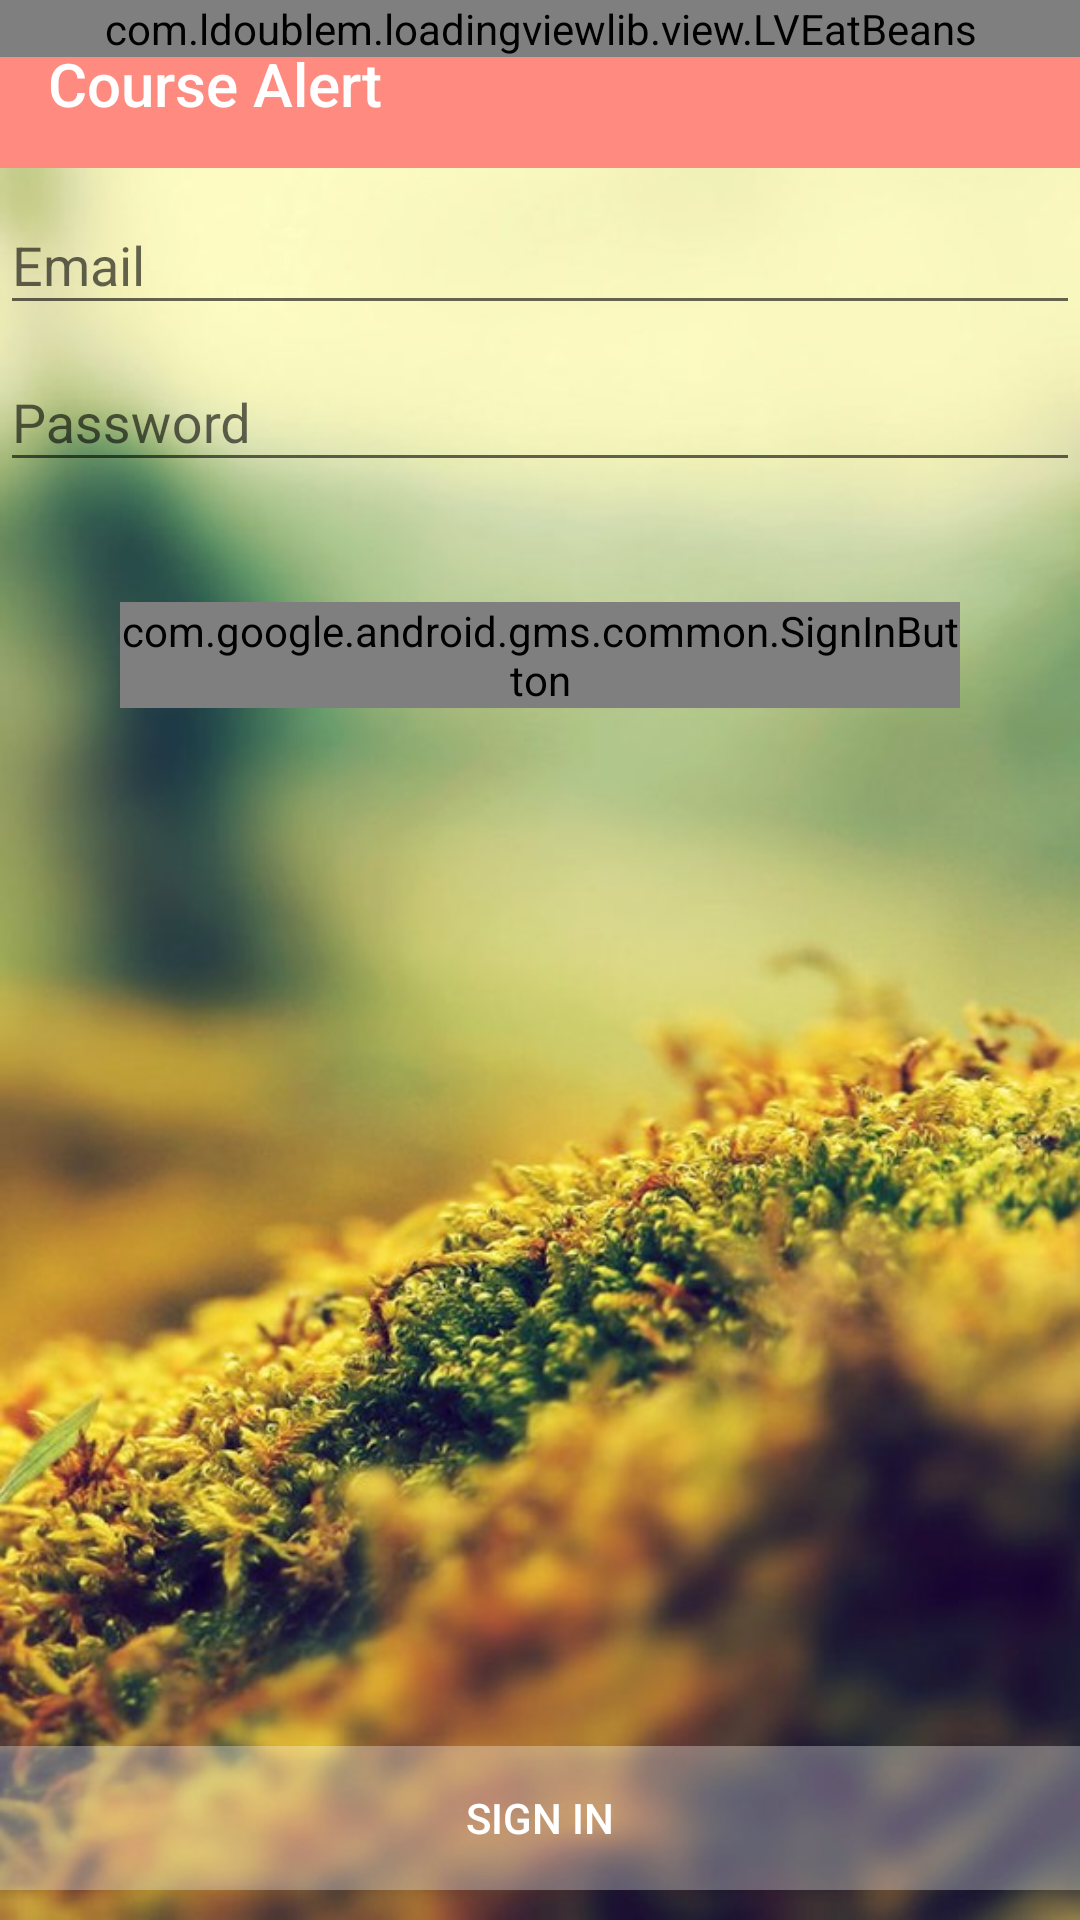

Produce the Android XML layout that renders to this screen, including the resource entries it uses.
<!-- AndroidManifest.xml: application theme AppTheme -->
<!-- res/layout/activity_sign_in.xml -->
<?xml version="1.0" encoding="utf-8"?>
<RelativeLayout xmlns:android="http://schemas.android.com/apk/res/android"
    xmlns:tools="http://schemas.android.com/tools"
    android:layout_width="match_parent"
    android:layout_height="match_parent"
    xmlns:app="http://schemas.android.com/apk/res-auto"
    android:background="@drawable/wall1"
    tools:context="com.adamapps.coursealert.GettingStarted.SignInActivity">

    <include
        android:id="@+id/tool"
        layout="@layout/toolbar" />

    <LinearLayout
        android:layout_width="match_parent"
        android:layout_height="wrap_content"
        android:layout_below="@id/tool"
        android:orientation="vertical">

        <android.support.design.widget.TextInputLayout
            android:layout_width="match_parent"
            android:layout_height="wrap_content">

            <android.support.design.widget.TextInputEditText
                android:id="@+id/signInEmail"
                android:layout_width="match_parent"
                android:layout_height="wrap_content"
                android:hint="Email"
                android:inputType="textEmailAddress" />
        </android.support.design.widget.TextInputLayout>

        <android.support.design.widget.TextInputLayout
            android:layout_width="match_parent"
            android:layout_height="wrap_content">

            <android.support.design.widget.TextInputEditText
                android:id="@+id/signInPass"
                android:layout_width="match_parent"
                android:layout_height="wrap_content"
                android:hint="Password"
                android:inputType="textPassword" />
        </android.support.design.widget.TextInputLayout>

        <com.google.android.gms.common.SignInButton
            android:id="@+id/google"
            android:layout_width="match_parent"
            android:layout_height="wrap_content"
            android:layout_margin="40dp"

            android:clickable="true"
            android:foreground="?android:attr/selectableItemBackground" />
    </LinearLayout>
    <com.ldoublem.loadingviewlib.view.LVEatBeans
        android:id="@+id/loading"
        android:layout_width="match_parent"
        android:layout_height="wrap_content"
        android:layout_alignParentTop="true"
        android:layout_alignParentLeft="true"
        android:layout_alignParentStart="true" />
    <Button
        android:layout_width="match_parent"
        android:layout_height="wrap_content"
        android:layout_alignParentBottom="true"
        android:text="Sign In"
        android:textColor="#ffffff"
        android:background="#50ffffff"
        android:layout_marginBottom="10dp"
        android:clickable="true"
        android:onClick="signMeIn"/>

</RelativeLayout>
<!-- res/layout/toolbar.xml (included above) -->
<?xml version="1.0" encoding="utf-8"?>
<LinearLayout xmlns:android="http://schemas.android.com/apk/res/android"
    android:layout_width="match_parent"
    android:layout_height="wrap_content"
    xmlns:app="http://schemas.android.com/apk/res-auto"
    android:orientation="vertical">
    <android.support.v7.widget.Toolbar
        android:layout_width="match_parent"
        android:layout_height="wrap_content"
        android:id="@+id/toolbar"
        android:background="@color/colorPrimary"
        app:title="@string/app_name"
        app:theme="@style/toolbarStyle"
        android:titleTextColor="#fff"/>
</LinearLayout>
<!-- resources referenced by this layout -->
<resources>
  <color name="colorPrimary">#ff8a80 </color>
  <!-- drawable wall1: jpg bitmap (drawable, 71361 bytes) -->
  <string name="app_name">Course Alert</string>
  <style name="toolbarStyle">
          <item name="android:textColorSecondary">#fff</item>
      </style>
  <style name="AppTheme" parent="Theme.AppCompat.Light.NoActionBar">
          
          <item name="colorPrimary">@color/colorPrimary</item>
          <item name="colorPrimaryDark">@color/colorPrimaryDark</item>
          <item name="colorAccent">@color/colorAccent</item>
      </style>
  <color name="colorPrimaryDark">#c85a54</color>
  <color name="colorAccent">#FF4081</color>
</resources>
